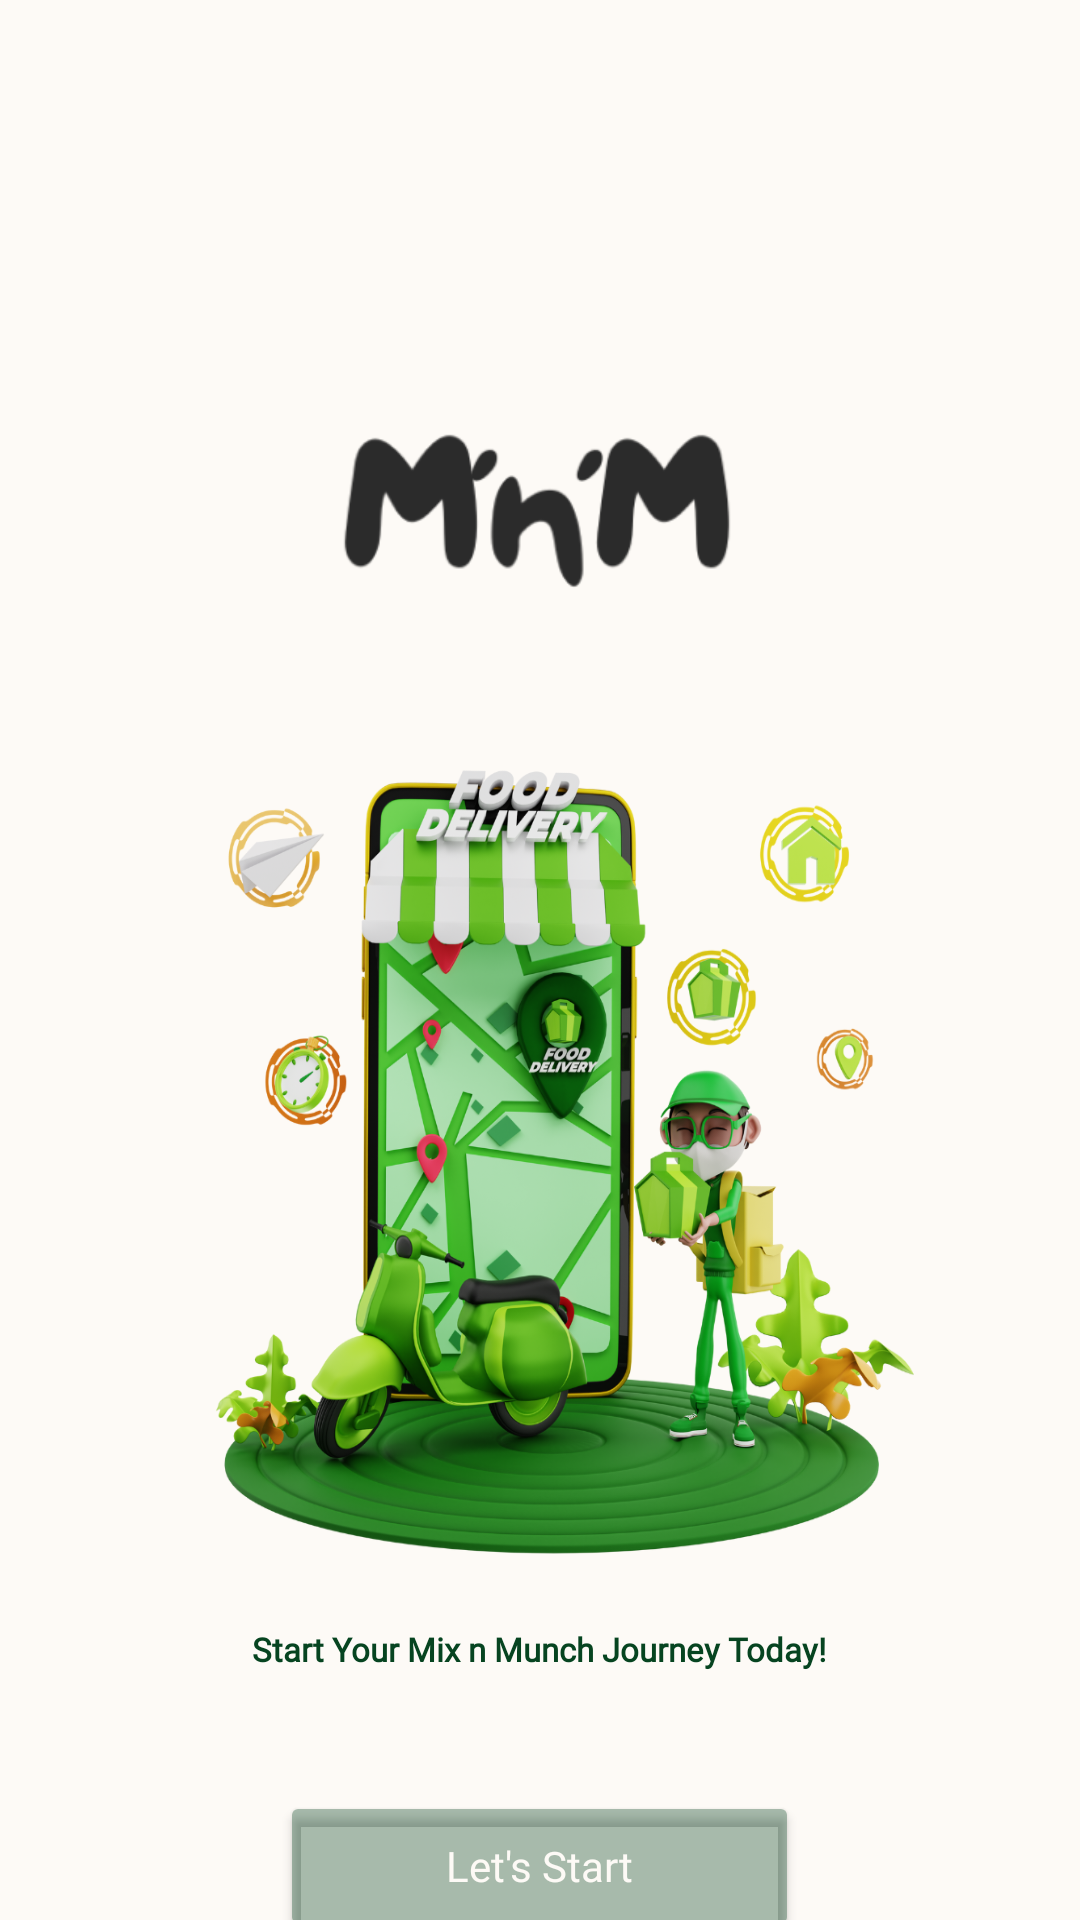

Android layout source for this screen:
<!-- AndroidManifest.xml: application theme Theme.SEPrototype -->
<!-- res/layout/activity_main.xml -->
<?xml version="1.0" encoding="utf-8"?>
<LinearLayout xmlns:android="http://schemas.android.com/apk/res/android"
    xmlns:app="http://schemas.android.com/apk/res-auto"
    xmlns:tools="http://schemas.android.com/tools"
    android:layout_width="match_parent"
    android:layout_height="789dp"
    android:background="#FDFAF6"
    android:orientation="vertical"
    tools:context=".MainActivity">

    <ImageView
        android:layout_width="158dp"
        android:layout_height="72dp"
        android:layout_gravity="center"
        android:layout_marginTop="130dp"
        android:background="@drawable/logo" />

    <ImageView
        android:layout_width="291dp"
        android:layout_height="335dp"
        android:layout_gravity="center"
        android:layout_marginTop="20dp"
        android:background="@drawable/ikonsplash" />

    <TextView
        android:layout_width="wrap_content"
        android:layout_height="wrap_content"
        android:layout_gravity="center"
        android:fontFamily="@font/poppins_bold"
        android:text="Start Your Mix n Munch Journey Today!"
        android:textColor="#064420"
        android:textStyle="bold"
        android:layout_marginTop="-15dp"
        android:textSize="11sp"/>

    <Button
        android:id="@+id/startButton"
        android:layout_width="173dp"
        android:layout_height="50dp"
        android:layout_gravity="center"
        android:layout_marginTop="40dp"
        android:backgroundTint="#59064420"
        android:fontFamily="@font/inter_semibold"
        android:text="Let's Start"
        android:textAllCaps="false"
        android:textColor="#FDFAF6" />

</LinearLayout>
<!-- resources referenced by this layout -->
<resources>
  <!-- drawable ikonsplash: png bitmap (drawable, 643650 bytes) -->
  <!-- drawable logo: png bitmap (drawable, 9204 bytes) -->
  <style name="Theme.SEPrototype" parent="Theme.MaterialComponents.DayNight.DarkActionBar">
          
          <item name="colorPrimary">@color/purple_500</item>
          <item name="colorPrimaryVariant">@color/purple_700</item>
          <item name="colorOnPrimary">@color/white</item>
          
          <item name="colorSecondary">@color/teal_200</item>
          <item name="colorSecondaryVariant">@color/teal_700</item>
          <item name="colorOnSecondary">@color/black</item>
          
          <item name="android:statusBarColor">?attr/colorPrimaryVariant</item>
          
      </style>
  <color name="purple_500">#064420</color>
  <color name="purple_700">#064420</color>
  <color name="white">#FFFFFFFF</color>
  <color name="teal_200">#FF03DAC5</color>
  <color name="teal_700">#FF018786</color>
  <color name="black">#000000</color>
</resources>
